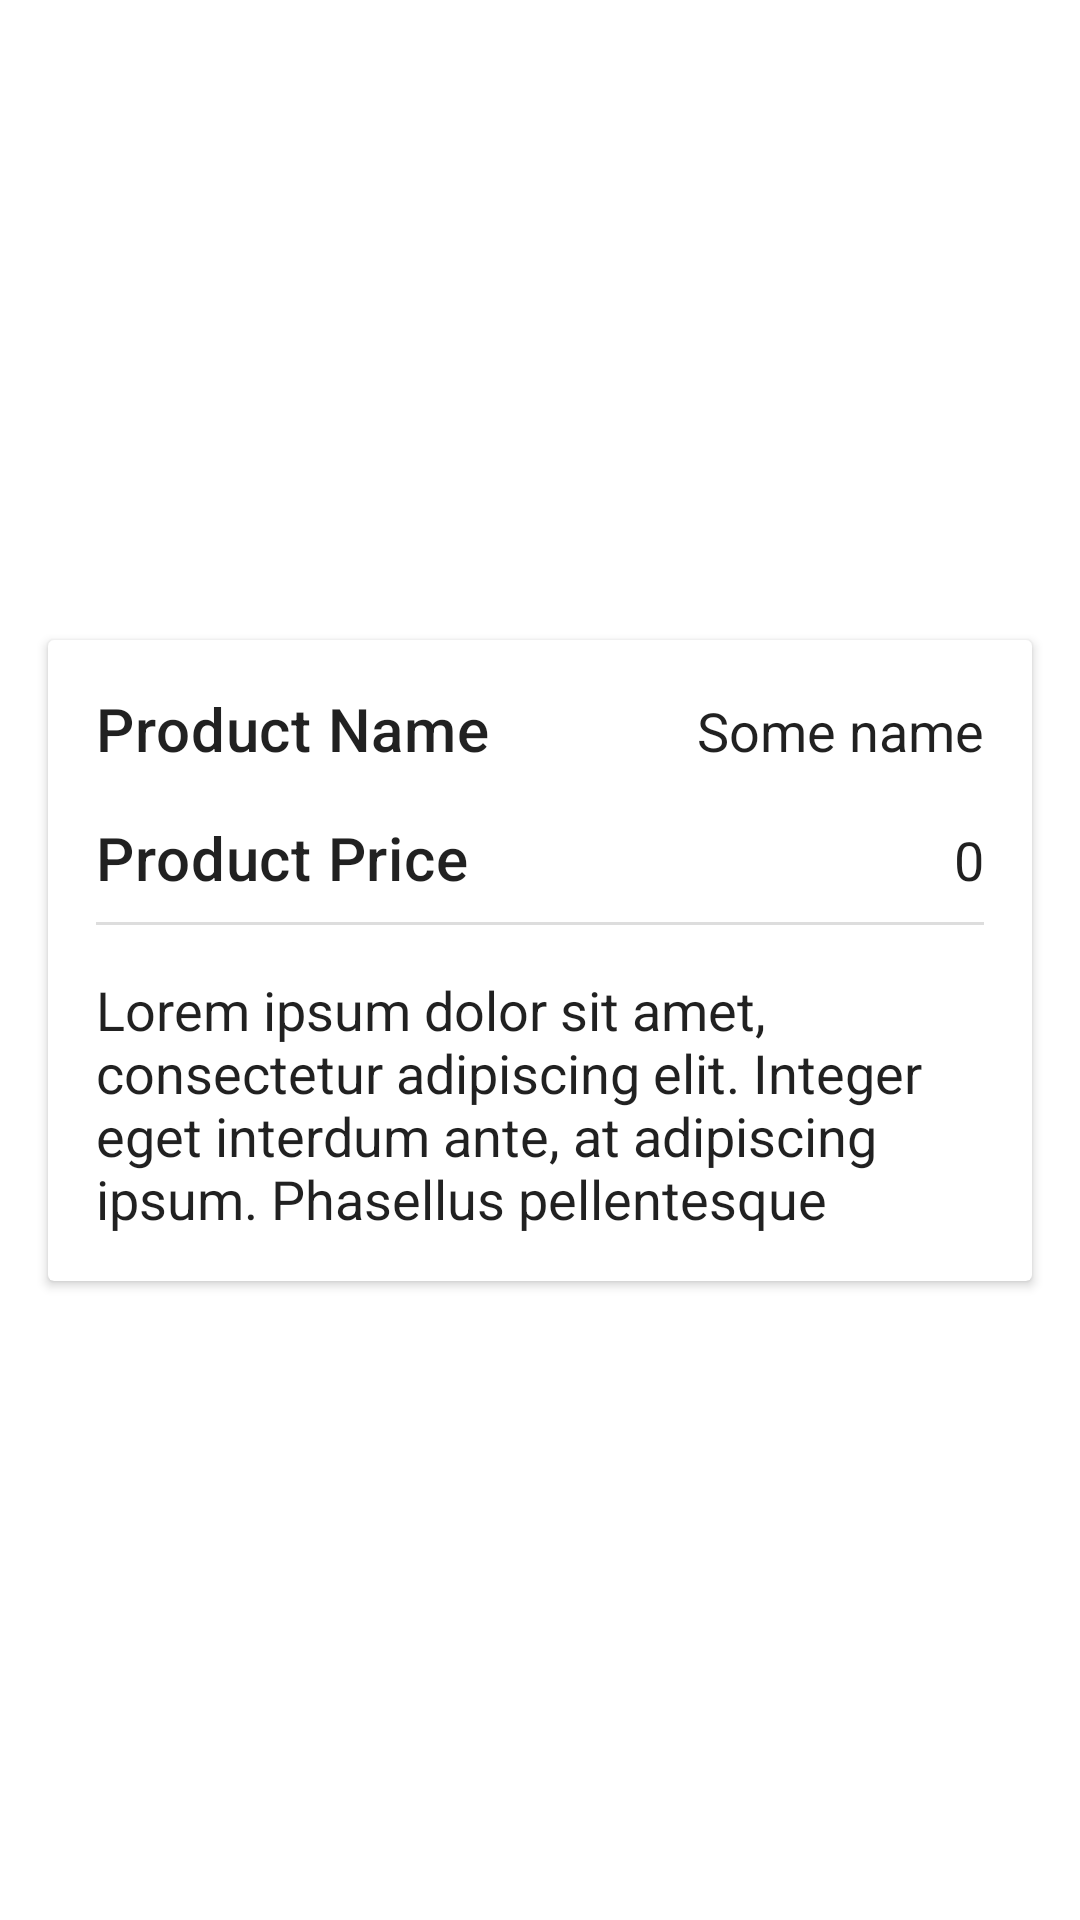

This screen was rendered from an Android layout file. Write that file and the resources it references.
<!-- AndroidManifest.xml: application theme AppTheme -->
<!-- res/layout/activity_constraint_set.xml -->
<?xml version="1.0" encoding="utf-8"?>
<androidx.constraintlayout.widget.ConstraintLayout xmlns:android="http://schemas.android.com/apk/res/android"
    xmlns:app="http://schemas.android.com/apk/res-auto"
    android:id="@+id/rootContainer"
    android:layout_width="match_parent"
    android:layout_height="match_parent">

    <androidx.cardview.widget.CardView
        android:id="@+id/cardView"
        android:layout_width="0dp"
        android:layout_height="wrap_content"
        android:layout_margin="16dp"
        app:layout_constraintBottom_toBottomOf="parent"
        app:layout_constraintEnd_toEndOf="parent"
        app:layout_constraintStart_toStartOf="parent"
        app:layout_constraintTop_toTopOf="parent">

        <androidx.constraintlayout.widget.ConstraintLayout
            android:layout_width="match_parent"
            android:layout_height="wrap_content"
            android:layout_margin="16dp">

            <androidx.appcompat.widget.AppCompatTextView
                android:id="@+id/productName"
                style="@style/TextAppearance.MaterialComponents.Headline6"
                android:layout_width="wrap_content"
                android:layout_height="match_parent"
                android:text="Product Name"
                app:layout_constraintStart_toStartOf="parent"
                app:layout_constraintTop_toTopOf="parent" />

            <androidx.appcompat.widget.AppCompatTextView
                android:id="@+id/productPrice"
                style="@style/TextAppearance.MaterialComponents.Headline6"
                android:layout_width="wrap_content"
                android:layout_height="match_parent"
                android:layout_marginTop="16dp"
                android:text="Product Price"
                app:layout_constraintStart_toStartOf="parent"
                app:layout_constraintTop_toBottomOf="@+id/productName" />

            <androidx.appcompat.widget.AppCompatEditText
                android:id="@+id/editName"
                android:layout_width="wrap_content"
                android:layout_height="wrap_content"
                android:background="@null"
                android:inputType="text"
                android:text="Some name"
                app:layout_constraintBaseline_toBaselineOf="@+id/productName"
                app:layout_constraintEnd_toEndOf="parent" />

            <androidx.appcompat.widget.AppCompatEditText
                android:id="@+id/editPrice"
                android:layout_width="wrap_content"
                android:layout_height="wrap_content"
                android:background="@null"
                android:inputType="numberDecimal"
                android:text="0"
                app:layout_constraintBaseline_toBaselineOf="@+id/productPrice"
                app:layout_constraintEnd_toEndOf="parent" />

            <View
                android:id="@+id/divider"
                android:layout_width="0dp"
                android:layout_height="1dp"
                android:layout_marginTop="8dp"
                android:background="#DDDDDD"
                app:layout_constraintEnd_toEndOf="parent"
                app:layout_constraintStart_toStartOf="parent"
                app:layout_constraintTop_toBottomOf="@+id/productPrice" />

            <androidx.appcompat.widget.AppCompatEditText
                android:id="@+id/editBody"
                android:layout_width="0dp"
                android:layout_height="wrap_content"
                android:layout_marginTop="16dp"
                android:background="@null"
                android:inputType="textMultiLine"
                android:lines="4"
                android:text="@string/lorem"
                app:layout_constraintEnd_toEndOf="parent"
                app:layout_constraintStart_toStartOf="parent"
                app:layout_constraintTop_toBottomOf="@+id/divider" />

        </androidx.constraintlayout.widget.ConstraintLayout>

    </androidx.cardview.widget.CardView>

</androidx.constraintlayout.widget.ConstraintLayout>
<!-- resources referenced by this layout -->
<resources>
  <string name="lorem">Lorem ipsum dolor sit amet, consectetur adipiscing elit. Integer eget interdum ante, at adipiscing ipsum. Phasellus pellentesque commodo libero, id volutpat ipsum pretium at. Duis sit amet egestas nisi. Donec id dui eu lectus volutpat posuere. Nunc et viverra ante, vel malesuada tortor. Pellentesque ut interdum tellus, sit amet hendrerit dui. Sed accumsan, nisl eu tincidunt tempus, neque lorem sodales odio, non tristique orci lorem quis augue. In sodales rutrum faucibus. Morbi egestas massa sit amet ante pellentesque, eu laoreet ante congue. Sed aliquet, dolor ac placerat pellentesque, risus leo fermentum quam, eget eleifend tellus nulla euismod tellus. Donec adipiscing cursus leo et faucibus. Aliquam erat volutpat.</string>
  <style name="AppTheme" parent="Theme.MaterialComponents.Light.DarkActionBar">
          
          <item name="colorPrimary">@color/colorPrimary</item>
          <item name="colorPrimaryDark">@color/colorPrimaryDark</item>
          <item name="colorAccent">@color/colorAccent</item>
      </style>
  <color name="colorPrimary">#3F51B5</color>
  <color name="colorPrimaryDark">#303F9F</color>
  <color name="colorAccent">#FF4081</color>
</resources>
